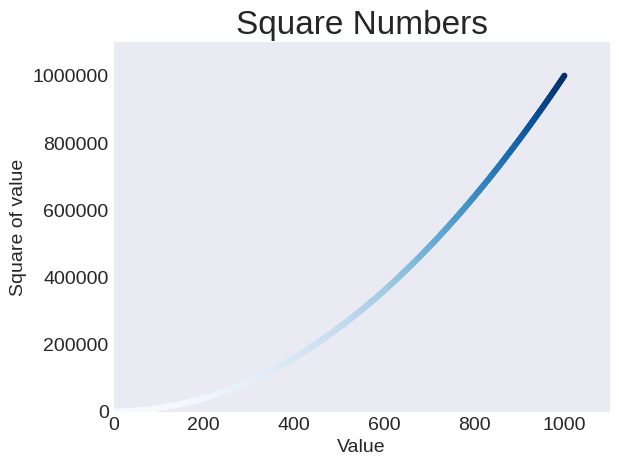

Recreate this plot in Python.
import matplotlib.pyplot as plt

x_values = range(1, 1001)
y_values = [x ** 2 for x in x_values]

plt.style.use('seaborn-v0_8-dark')
fig, ax = plt.subplots()
ax.scatter(x_values, y_values, c = y_values, cmap = plt.cm.Blues, s = 10)

#Set chart title and label axes.
ax.set_title("Square Numbers", fontsize = 24)
ax.set_xlabel("Value", fontsize = 14)
ax.set_ylabel("Square of value", fontsize = 14)

#Set size of tick labels.
ax.tick_params(labelsize = 14)

#Set the range of each axis.
ax.axis([0, 1100, 0, 1_100_000])
ax.ticklabel_format(style = 'plain')

plt.show()